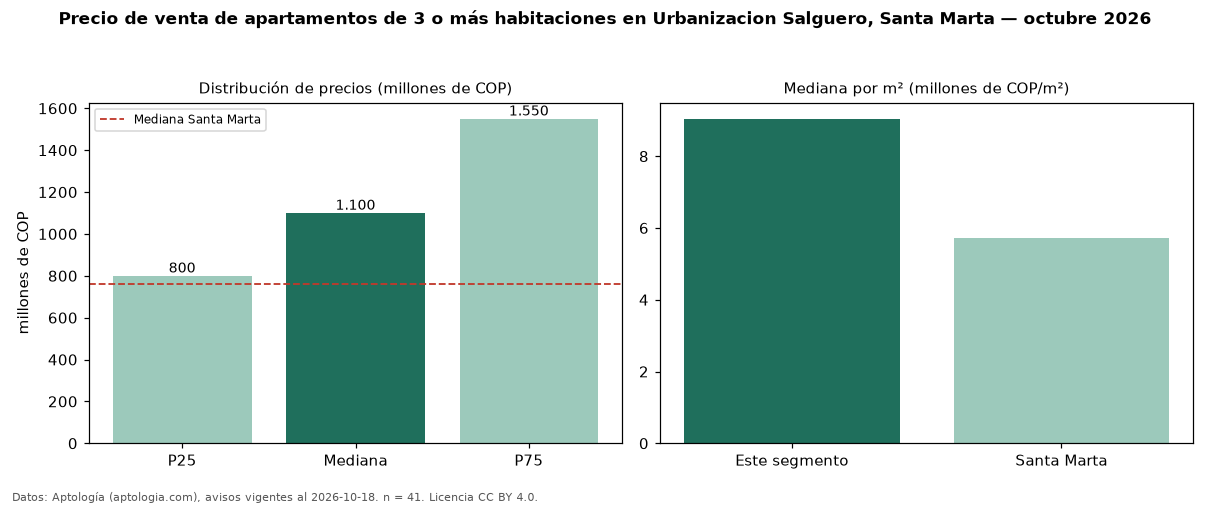

Source data for this figure (header and first rows):
seccion, metrica, valor, moneda, n
precio, p25, 800000000, COP, 41
precio, mediana, 1100000000, COP, 41
precio, p75, 1550000000, COP, 41
precio, minimo, 460000000, COP, 41
precio, maximo, 3600000000, COP, 41
m2, mediana_precio_m2, 9042553, COP, 41
m2, area_mediana_m2, 115.0, m2, 41
admin, mediana_admin_mes, 826000, COP, 39
banos, mediana_banos, 3.0, , 
parqueadero, pct_con_parqueadero, 100.0, %, 40
estrato, estrato_mas_frecuente, 6, , 40
habitaciones, 3+, 1100000000, COP, 41
ciudad, mediana_ciudad_referencia, 760000000, COP, 
ciudad, mediana_m2_ciudad, 5729167, COP, 
fuente, fecha_datos, 2026-10-18, , 
fuente, atribucion, https://www.aptologia.com/venta/santa-ma…, , 
fuente, licencia, CC BY 4.0, , 
